2-way image classification set "galaxies" from GitHub (sajeethphilip/VisualaEncoder); label vocabulary: non-ring galaxies, ring galaxies.

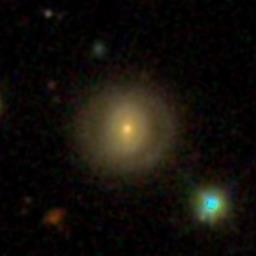
Label: ring galaxies

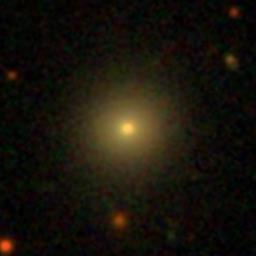
Label: non-ring galaxies

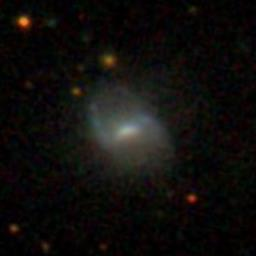
Label: non-ring galaxies

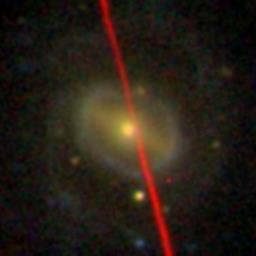
Label: ring galaxies

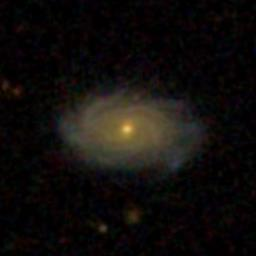
Label: non-ring galaxies

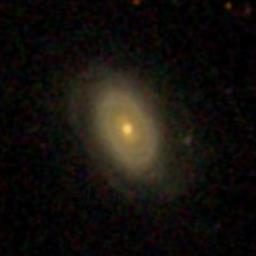
Label: ring galaxies
